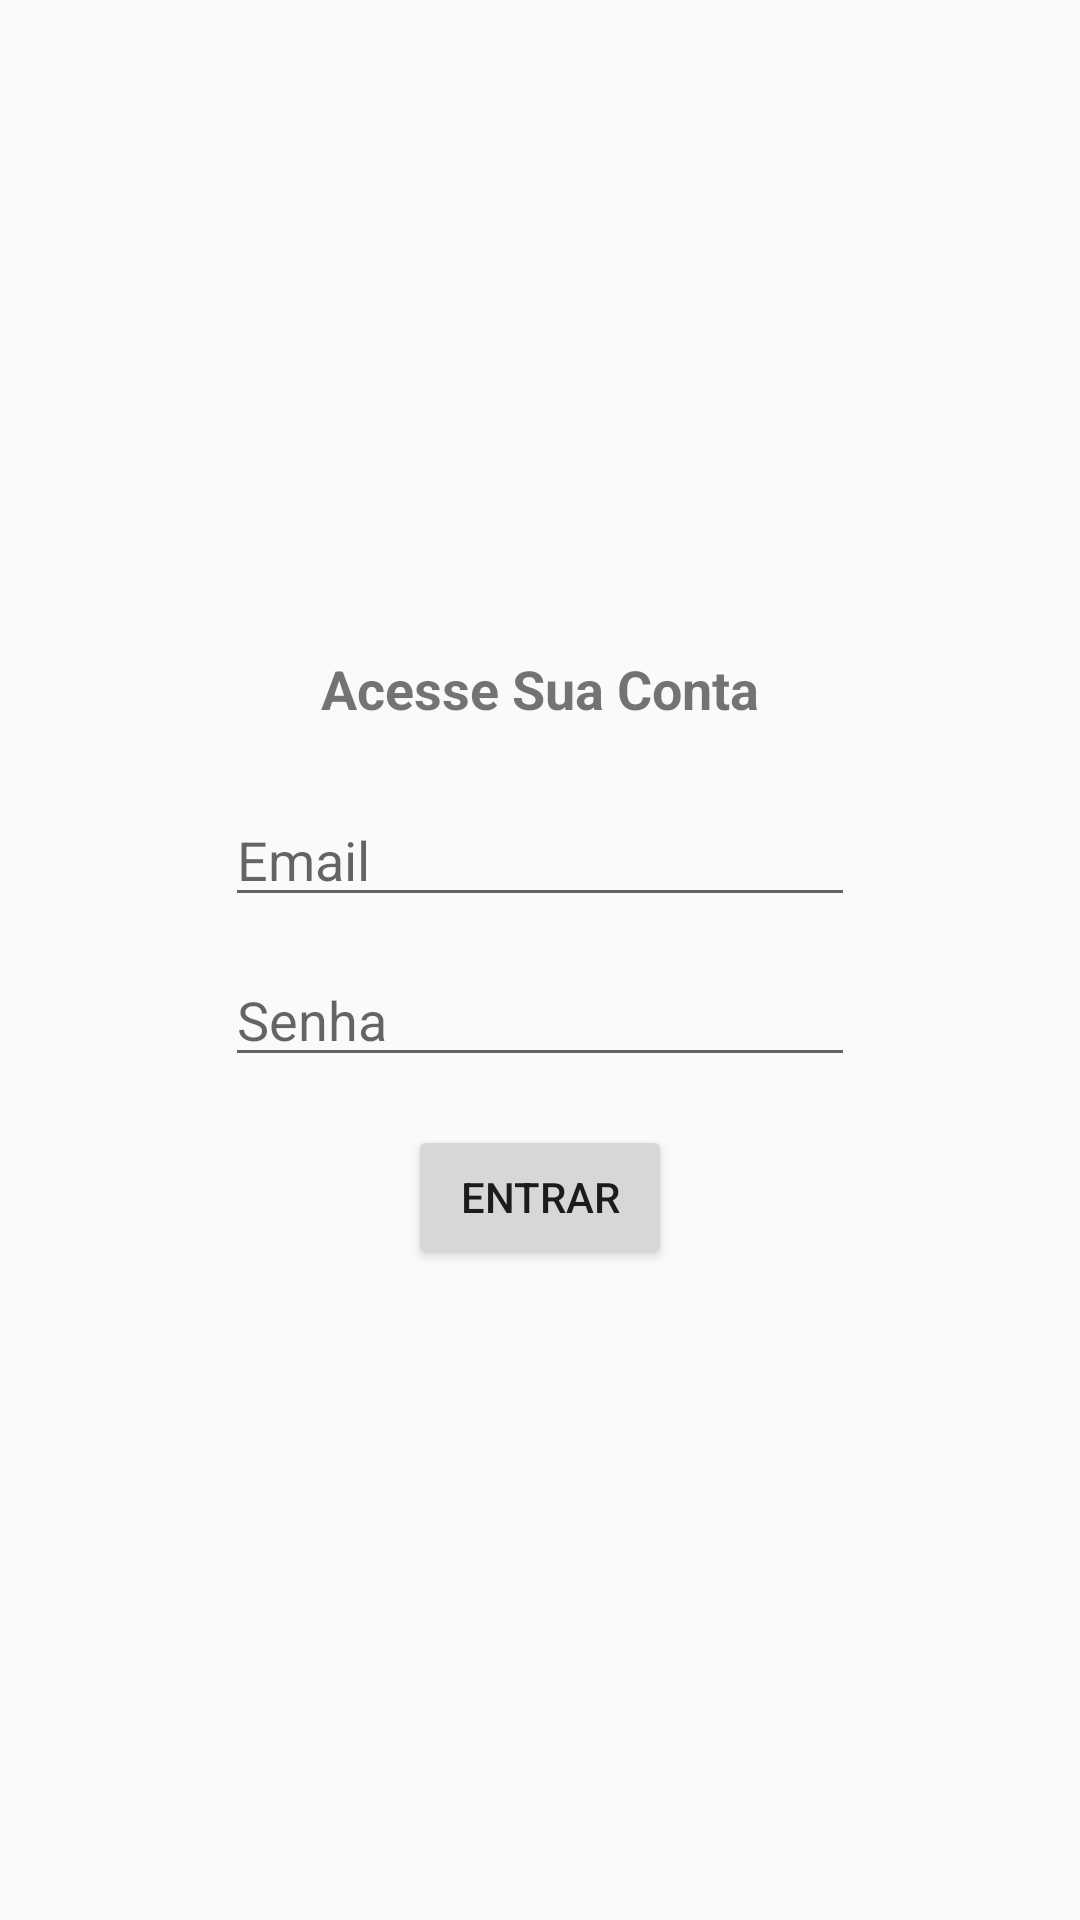

Produce the Android XML layout that renders to this screen, including the resource entries it uses.
<!-- AndroidManifest.xml: application theme AppTheme -->
<!-- res/layout/activity_login.xml -->
<?xml version="1.0" encoding="utf-8"?>
<android.support.constraint.ConstraintLayout
        xmlns:android="http://schemas.android.com/apk/res/android"
        xmlns:tools="http://schemas.android.com/tools"
        xmlns:app="http://schemas.android.com/apk/res-auto"
        android:layout_width="match_parent"
        android:layout_height="match_parent"
        tools:context=".activity.LoginActivity">

    <TextView
            android:text="Acesse Sua Conta"
            android:layout_width="wrap_content"
            android:layout_height="31dp"
            android:id="@+id/textView5" android:textSize="18sp"
            android:textStyle="bold" app:layout_constraintTop_toTopOf="parent"
            app:layout_constraintBottom_toTopOf="@+id/editText4"
            app:layout_constraintVertical_chainStyle="packed" android:layout_marginBottom="16dp"
            android:layout_marginEnd="8dp" app:layout_constraintEnd_toEndOf="parent" android:layout_marginStart="8dp"
            app:layout_constraintStart_toStartOf="parent"/>
    <EditText
            android:layout_width="wrap_content"
            android:layout_height="wrap_content"
            android:inputType="textEmailAddress"
            android:ems="10"
            android:id="@+id/editText4"
            android:hint="Email" android:drawableLeft="@drawable/ic_email_cinza_24dp"
            app:layout_constraintTop_toBottomOf="@+id/textView5"
            app:layout_constraintBottom_toTopOf="@+id/editText5" android:layout_marginBottom="12dp"
            android:layout_marginEnd="8dp" app:layout_constraintEnd_toEndOf="parent" android:layout_marginStart="8dp"
            app:layout_constraintStart_toStartOf="parent"/>
    <EditText
            android:layout_width="wrap_content"
            android:layout_height="wrap_content"
            android:inputType="textPassword"
            android:ems="10"
            android:id="@+id/editText5"
            android:hint="Senha" android:drawableLeft="@drawable/ic_lock_cinza_24dp"
            app:layout_constraintTop_toBottomOf="@+id/editText4"
            app:layout_constraintBottom_toTopOf="@+id/button3" android:layout_marginEnd="8dp"
            app:layout_constraintEnd_toEndOf="parent" android:layout_marginStart="8dp"
            app:layout_constraintStart_toStartOf="parent"/>
    <Button
            android:text="Entrar"
            android:layout_width="wrap_content"
            android:layout_height="wrap_content"
            android:id="@+id/button3"
            app:layout_constraintBottom_toBottomOf="parent" app:layout_constraintTop_toBottomOf="@+id/editText5"
            android:layout_marginTop="16dp" app:layout_constraintStart_toStartOf="parent"
            android:layout_marginStart="8dp" app:layout_constraintEnd_toEndOf="parent" android:layout_marginEnd="8dp"/>
</android.support.constraint.ConstraintLayout>
<!-- resources referenced by this layout -->
<resources>
  <style name="AppTheme" parent="Theme.AppCompat.Light.DarkActionBar">
          
          <item name="colorPrimary">@color/colorPrimary</item>
          <item name="colorPrimaryDark">@color/colorPrimaryDark</item>
          <item name="colorAccent">@color/colorAccent</item>
      </style>
  
      //tema aplicado despesas
  <color name="colorPrimary">#008577</color>
  <color name="colorPrimaryDark">#00574B</color>
  <color name="colorAccent">#D81B60</color>
  
      //cores despesas*/
</resources>
